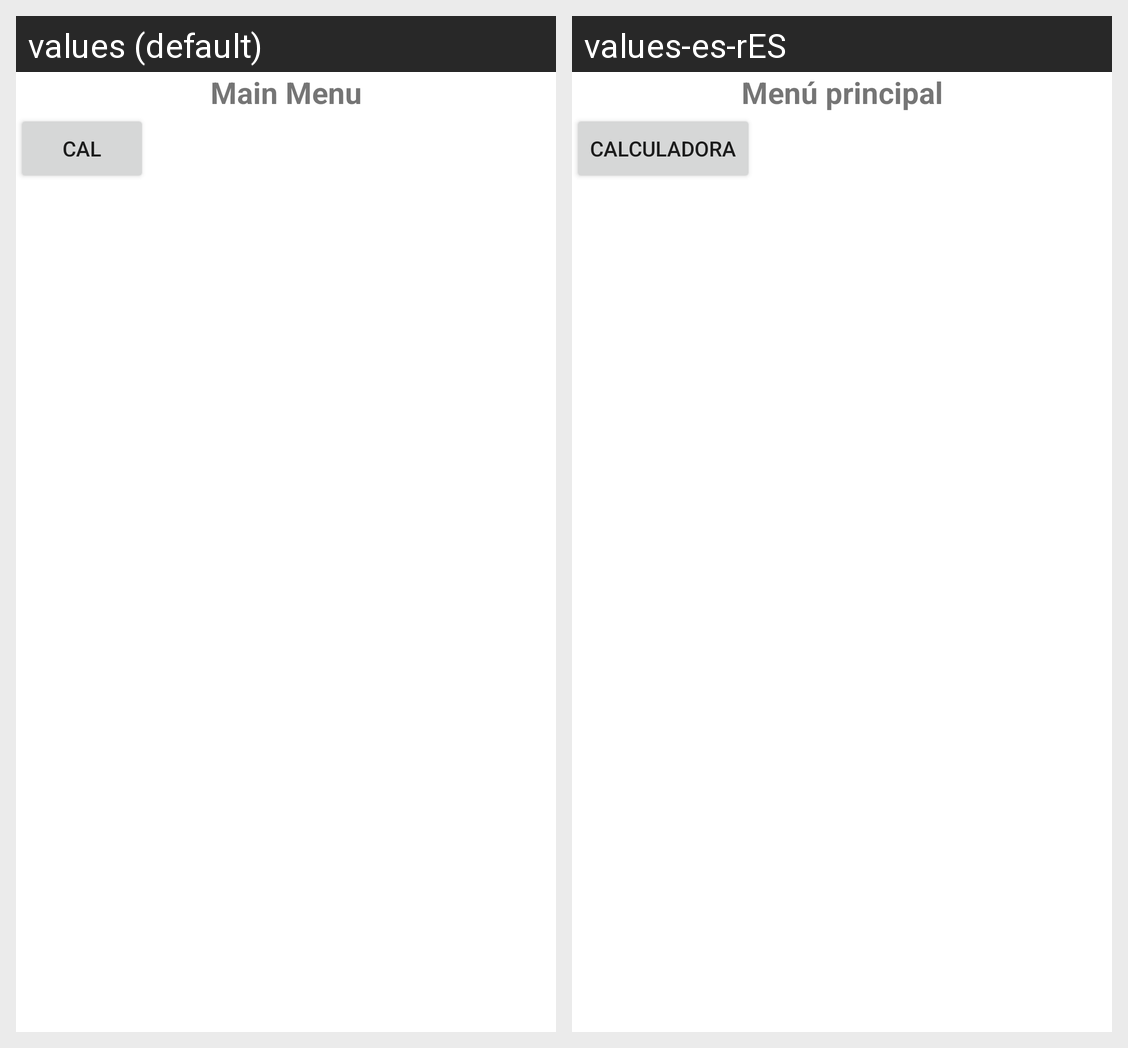

Translations of the strings shown on this Android screen, per locale in the grid:
Android screen res/layout/activity_menu.xml rendered under 2 locales, left to right: values (default), values-es-rES. Device: Nexus 5 (rendered at 1080×1920; each locale shown at half size, 540×960, under a caption strip naming it); theme Theme.AppBasica.
Strings drawn on this screen, with the default value and each locale's value (text and hints the layout hard-codes, and strings that could not be matched under every locale, appear in the picture but are not listed):

strmenu
  values: Main Menu
  values-es-rES: Menú principal

strcalculadora
  values: Cal
  values-es-rES: Calculadora
